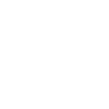
t = 0.00 s
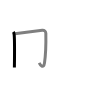
t = 1.50 s
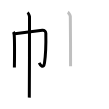
t = 3.25 s
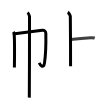
t = 4.75 s
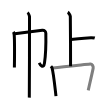
t = 6.50 s
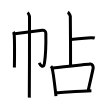
t = 8.00 s

The animated SVG that drew these frames (rendered in a browser with its animation timeline set to each time). Animation: 8 SMIL elements (animate=8); one cycle of 8.00 s.

<svg width="109px" height="109px" viewBox="0 0 px 109px" xmlns="http://www.w3.org/2000/svg" xmlns:xlink="http://www.w3.org/1999/xlink" xml:space="preserve" version="1.1"  baseProfile="full">
<path d="M13.35,31.81c0.27,0.38,0.83,2.8,0.89,3.55c0.21,2.96,0.22,27.4,0.16,32.07" style="fill:none;stroke:black;stroke-width:3;opacity:0">
  <animate attributeType="CSS" attributeName="opacity" from="0" to="1" begin="0s" dur="1s" repeatCount="0" fill="freeze" />
</path>
<path d="M14.79,33.75c2.47-0.27,25.65-3.41,27.49-3.57c2.16-0.19,3.52,1.34,3.55,3.07C46,42,45.74,54.59,44.47,63.13c-0.91,6.14-4.25,1.85-5.29-0.27" style="fill:none;stroke:black;stroke-width:3;opacity:0">
  <animate attributeType="CSS" attributeName="opacity" from="0" to="1" begin="1s" dur="1s" repeatCount="0" fill="freeze" />
</path>
<path d="M27.5,12.63c0.61,0.42,1.89,3.18,2.01,4.03c0.05,0.37-0.07,75.16-0.2,80.97" style="fill:none;stroke:black;stroke-width:3;opacity:0">
  <animate attributeType="CSS" attributeName="opacity" from="0" to="1" begin="2s" dur="1s" repeatCount="0" fill="freeze" />
</path>
<path d="M67.81,12.13c0.76,0.45,2.36,3.35,2.51,4.25c0.15,0.9,0.25,36.62,0.25,49.75" style="fill:none;stroke:black;stroke-width:3;opacity:0">
  <animate attributeType="CSS" attributeName="opacity" from="0" to="1" begin="3s" dur="1s" repeatCount="0" fill="freeze" />
</path>
<path d="M70.75,39.5c7.27-0.75,19.35-1.75,20.36-1.75c1.01,0,2.83,0,3.64,0.25" style="fill:none;stroke:black;stroke-width:3;opacity:0">
  <animate attributeType="CSS" attributeName="opacity" from="0" to="1" begin="4s" dur="1s" repeatCount="0" fill="freeze" />
</path>
<path d="M50.91,66.26c0.45,0.51,0.91,0.93,1.1,1.56c1.55,5.01,2.91,19.33,3.97,28.33" style="fill:none;stroke:black;stroke-width:3;opacity:0">
  <animate attributeType="CSS" attributeName="opacity" from="0" to="1" begin="5s" dur="1s" repeatCount="0" fill="freeze" />
</path>
<path d="M52.89,68.08c11.92-1.86,31.63-3.39,37.28-4.1c2.07-0.26,3.3,2.61,3.01,4.14c-1.22,6.31-3.25,14.3-4.94,22.3" style="fill:none;stroke:black;stroke-width:3;opacity:0">
  <animate attributeType="CSS" attributeName="opacity" from="0" to="1" begin="6s" dur="1s" repeatCount="0" fill="freeze" />
</path>
<path d="M56.42,92.79c8.44-0.45,23.91-1.83,34.99-2.14" style="fill:none;stroke:black;stroke-width:3;opacity:0">
  <animate attributeType="CSS" attributeName="opacity" from="0" to="1" begin="7s" dur="1s" repeatCount="0" fill="freeze" />
</path>
</svg>
